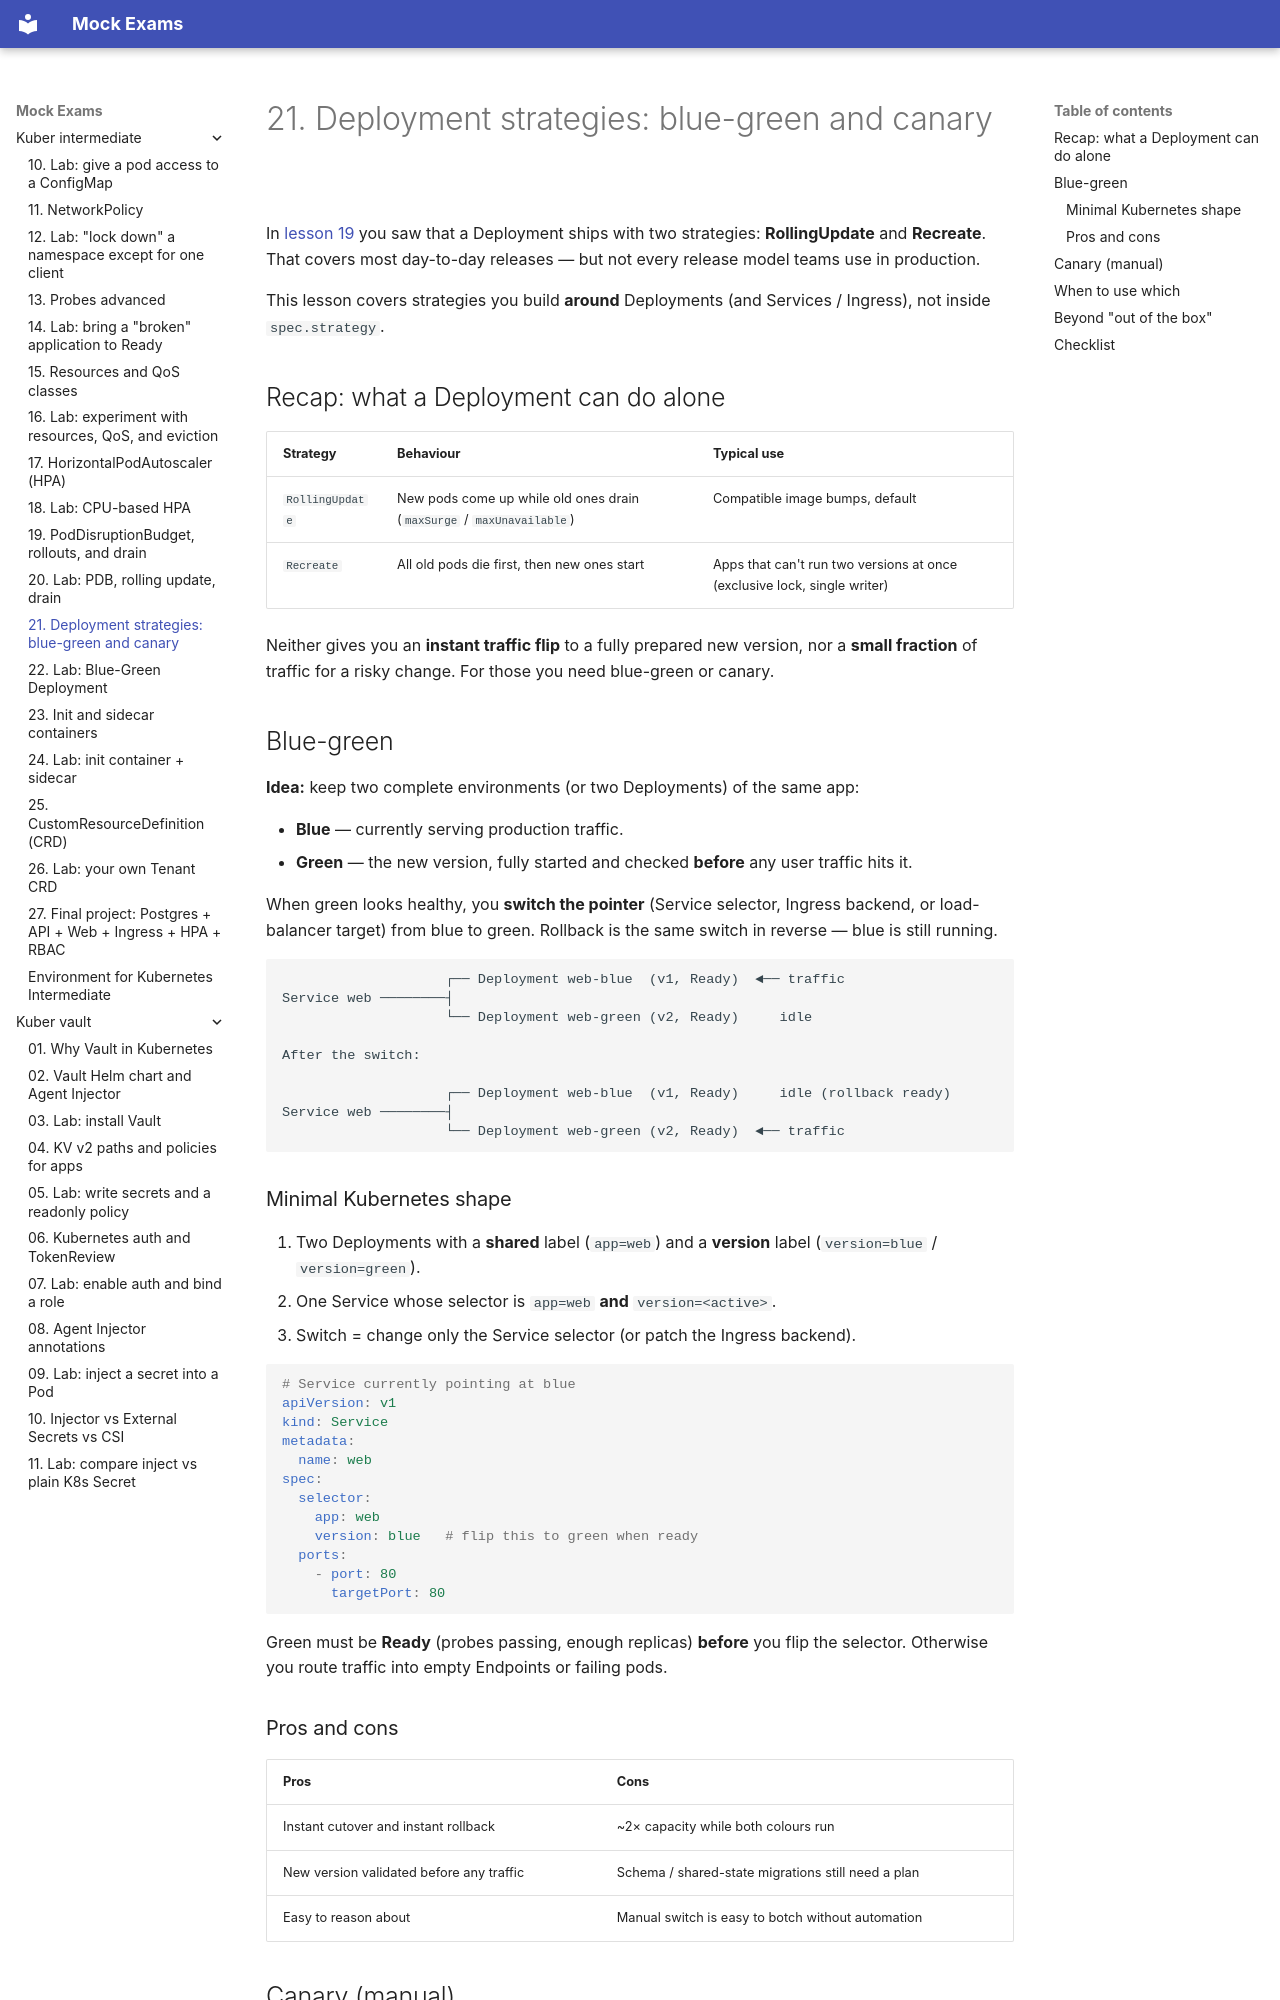

repository: FedorArbuzov/mock-exams · page: kuber-intermediate/21-deployment-strategies/index.html · generator: mkdocs

# 21. Deployment strategies: blue-green and canary

In [lesson 19](19-pdb-and-rollouts.md) you saw that a Deployment ships with two strategies: **RollingUpdate** and **Recreate**. That covers most day-to-day releases — but not every release model teams use in production.

This lesson covers strategies you build **around** Deployments (and Services / Ingress), not inside `spec.strategy`.

## Recap: what a Deployment can do alone

| Strategy | Behaviour | Typical use |
|---|---|---|
| `RollingUpdate` | New pods come up while old ones drain (`maxSurge` / `maxUnavailable`) | Compatible image bumps, default |
| `Recreate` | All old pods die first, then new ones start | Apps that can't run two versions at once (exclusive lock, single writer) |

Neither gives you an **instant traffic flip** to a fully prepared new version, nor a **small fraction** of traffic for a risky change. For those you need blue-green or canary.

## Blue-green

**Idea:** keep two complete environments (or two Deployments) of the same app:

- **Blue** — currently serving production traffic.
- **Green** — the new version, fully started and checked **before** any user traffic hits it.

When green looks healthy, you **switch the pointer** (Service selector, Ingress backend, or load-balancer target) from blue to green. Rollback is the same switch in reverse — blue is still running.

```text
                    ┌── Deployment web-blue  (v1, Ready)  ◄── traffic
Service web ────────┤
                    └── Deployment web-green (v2, Ready)     idle

After the switch:

                    ┌── Deployment web-blue  (v1, Ready)     idle (rollback ready)
Service web ────────┤
                    └── Deployment web-green (v2, Ready)  ◄── traffic
```

### Minimal Kubernetes shape

1. Two Deployments with a **shared** label (`app=web`) and a **version** label (`version=blue` / `version=green`).
2. One Service whose selector is `app=web` **and** `version=<active>`.
3. Switch = change only the Service selector (or patch the Ingress backend).

```yaml
# Service currently pointing at blue
apiVersion: v1
kind: Service
metadata:
  name: web
spec:
  selector:
    app: web
    version: blue   # flip this to green when ready
  ports:
    - port: 80
      targetPort: 80
```

Green must be **Ready** (probes passing, enough replicas) **before** you flip the selector. Otherwise you route traffic into empty Endpoints or failing pods.

### Pros and cons

| Pros | Cons |
|---|---|
| Instant cutover and instant rollback | ~2× capacity while both colours run |
| New version validated before any traffic | Schema / shared-state migrations still need a plan |
| Easy to reason about | Manual switch is easy to botch without automation |
